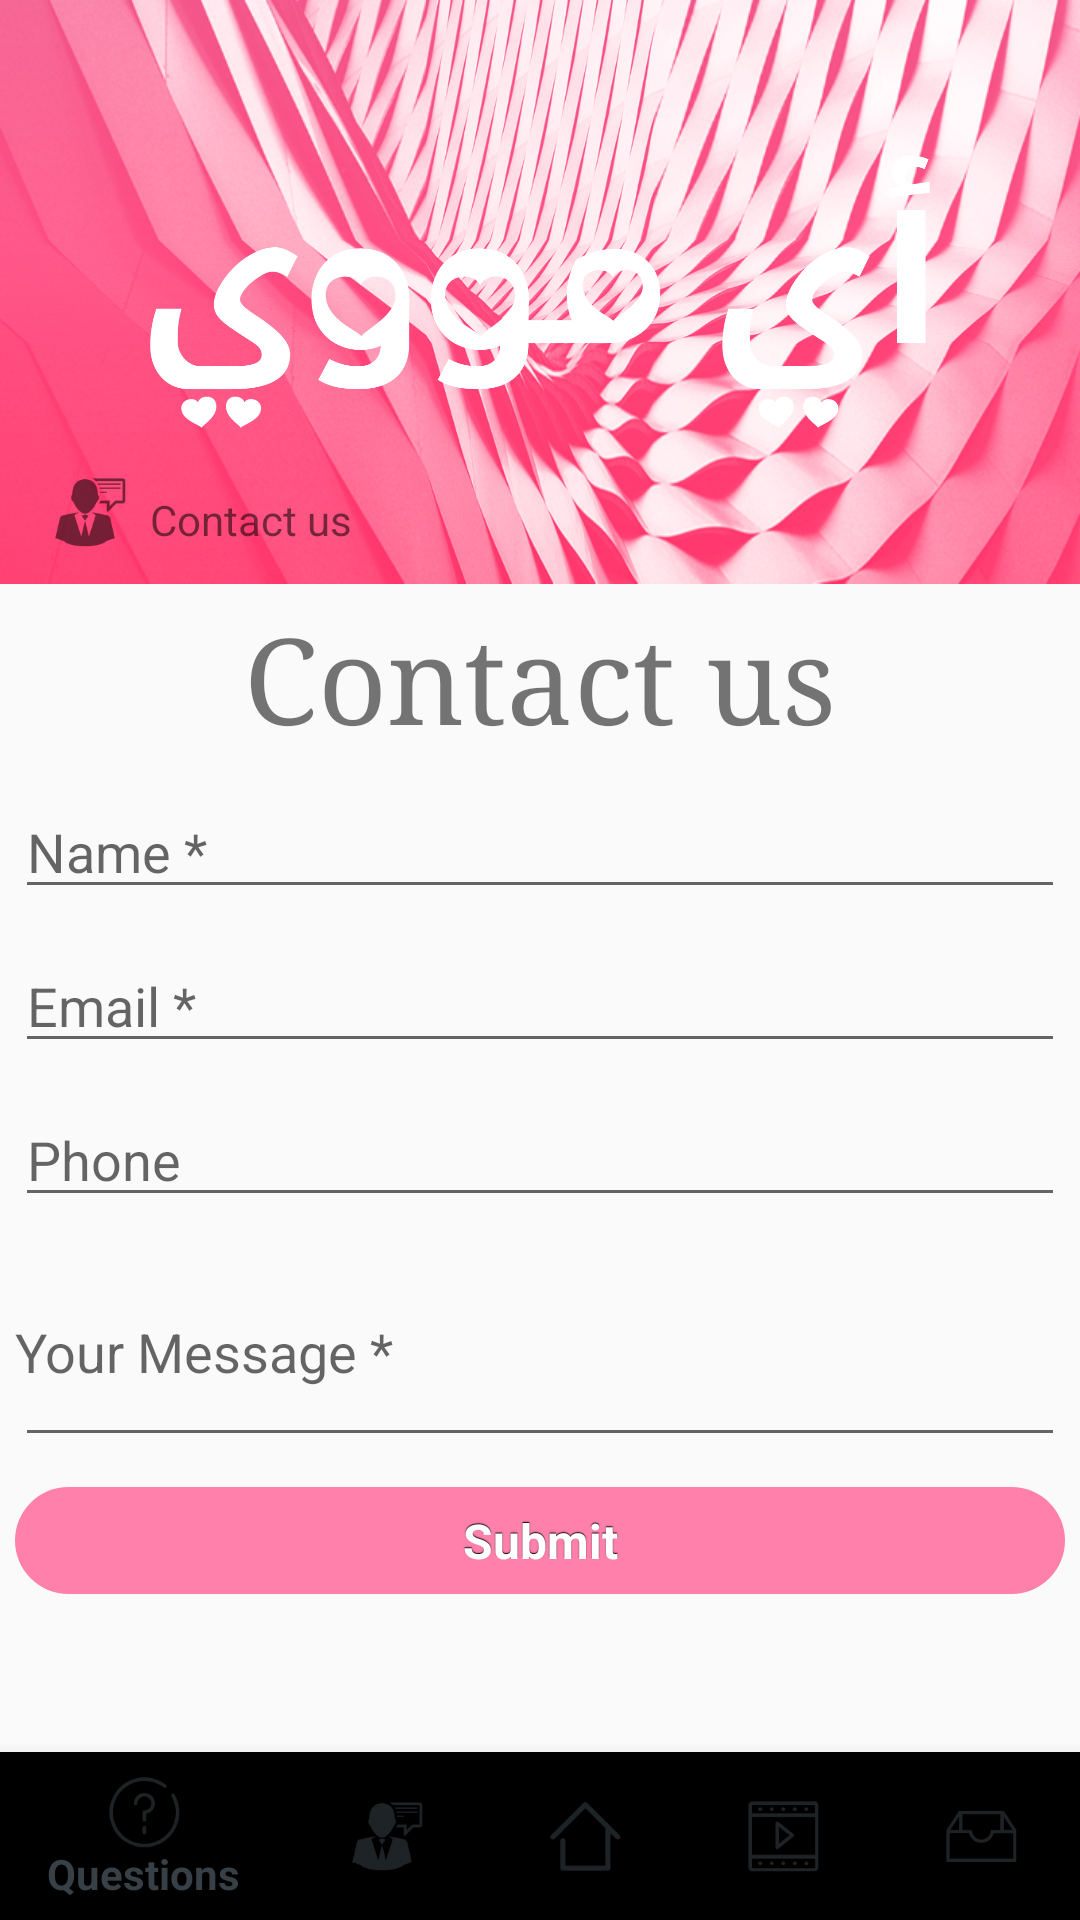

The Android layout XML behind this screen, and the referenced resources:
<!-- AndroidManifest.xml: application theme AppTheme -->
<!-- res/layout/activity_contact_us.xml -->
<?xml version="1.0" encoding="utf-8"?>
<LinearLayout xmlns:android="http://schemas.android.com/apk/res/android"
    xmlns:app="http://schemas.android.com/apk/res-auto"
    xmlns:tools="http://schemas.android.com/tools"
    android:layout_width="match_parent"
    android:layout_height="match_parent"
    android:orientation="vertical"
    tools:context="com.imooie.maximum.ContactUsActivity">

    <RelativeLayout
        android:layout_width="match_parent"
        android:layout_height="0dp"
        android:layout_weight=".5"
        android:background="@drawable/banner"
        android:orientation="vertical">

        <ImageView
            android:id="@+id/imageView"
            android:layout_width="wrap_content"
            android:layout_height="wrap_content"
            android:layout_centerInParent="true"
            android:layout_margin="50dp"
            android:src="@drawable/logo_english" />

        <ImageView
            android:layout_width="wrap_content"
            android:layout_height="wrap_content"
            android:layout_alignBottom="@+id/textView"
            android:layout_marginEnd="8dp"
            android:layout_marginRight="8dp"
            android:layout_toLeftOf="@+id/textView"
            android:layout_toStartOf="@+id/textView"
            android:src="@drawable/ic_service" />

        <TextView
            android:id="@+id/textView"
            android:layout_width="wrap_content"
            android:layout_height="wrap_content"
            android:layout_alignLeft="@+id/imageView"
            android:layout_alignParentBottom="true"
            android:layout_alignStart="@+id/imageView"
            android:layout_marginBottom="12dp"
            android:text="@string/bottom_bar_services" />

    </RelativeLayout>

    <LinearLayout
        android:layout_width="match_parent"
        android:layout_height="0dp"
        android:layout_weight="1"
        android:orientation="vertical">

        <TextView
            android:layout_width="wrap_content"
            android:layout_height="wrap_content"
            android:layout_gravity="center_horizontal"
            android:layout_marginBottom="5dp"
            android:layout_marginTop="5dp"
            android:text="Contact us"
            android:textSize="40sp"
            android:typeface="serif" />

        <EditText
            android:id="@+id/ET_to"
            android:layout_width="match_parent"
            android:layout_height="wrap_content"
            android:layout_margin="5dp"
            android:hint="Name *"
            android:inputType="textCapWords" />

        <EditText
            android:id="@+id/ET_subject"
            android:layout_width="match_parent"
            android:layout_height="wrap_content"
            android:layout_margin="5dp"
            android:hint="Email *"
            android:inputType="textEmailAddress" />

        <EditText
            android:layout_width="match_parent"
            android:layout_height="wrap_content"
            android:layout_margin="5dp"
            android:hint="Phone"
            android:inputType="phone" />

        <EditText
            android:id="@+id/ET_message"
            android:layout_width="match_parent"
            android:layout_height="70dp"
            android:layout_margin="5dp"
            android:fitsSystemWindows="true"
            android:hint="Your Message *"
            android:inputType="textMultiLine" />

        <Button
            android:id="@+id/submit"
            style="?metaButtonBarButtonStyle"
            android:layout_width="match_parent"
            android:layout_height="wrap_content"
            android:layout_gravity="center_horizontal"
            android:layout_margin="5dp"
            android:text="Submit" />

    </LinearLayout>

    <android.support.design.widget.BottomNavigationView
        android:id="@+id/bottom_navigation"
        android:layout_width="match_parent"
        android:layout_height="wrap_content"
        app:itemIconTint="@color/activity_bg_black"
        app:itemTextColor="@color/activity_bg_black"
        app:menu="@menu/bottom_navigation_view" />
</LinearLayout>
<!-- resources referenced by this layout -->
<resources>
  <color name="activity_bg_black">#374046</color>
  <!-- drawable ic_service: png bitmap (drawable-hdpi, 1128 bytes) -->
  <!-- drawable logo_english: png bitmap (drawable-hdpi, 33523 bytes) -->
  <string name="bottom_bar_services">Contact us</string>
  <style name="AppTheme" parent="Theme.AppCompat.Light.NoActionBar">
          <item name="android:windowFullscreen">true</item>
          <item name="windowNoTitle">true</item>
          <item name="colorPrimary">@color/colorPrimary</item>
          <item name="colorPrimaryDark">@color/accent_purple</item>
          <item name="colorAccent">#221563</item>
          <item name="android:buttonStyle">@style/button</item>
      </style>
  <color name="colorPrimary">#ffffff</color>
  <color name="accent_purple">#FF9800</color>
  <style name="button" parent="@android:style/Widget.Button">
          <item name="android:gravity">center_vertical|center_horizontal</item>
          <item name="android:textColor">#FFFFFFFF</item>
          <item name="android:shadowColor">#FF000000</item>
          <item name="android:shadowDx">0</item>
          <item name="android:shadowDy">-1</item>
          <item name="android:shadowRadius">0.2</item>
          <item name="android:textSize">16sp</item>
          <item name="android:textStyle">bold</item>
          <item name="android:background">@drawable/button</item>
          <item name="android:focusable">true</item>
          <item name="android:clickable">true</item>
      </style>
  <!-- drawable button (drawable) -->
  <?xml version="1.0" encoding="utf-8"?>
  <selector xmlns:android="http://schemas.android.com/apk/res/android">
      <item android:drawable="@drawable/button_pressed" android:state_enabled="true" android:state_pressed="true" />
  
      <item android:drawable="@drawable/button_enabled" android:state_enabled="true" />
  </selector>
  <!-- drawable button_pressed (drawable) -->
  <?xml version="1.0" encoding="utf-8"?>
  <shape xmlns:android="http://schemas.android.com/apk/res/android"
      android:shape="rectangle">
      <solid android:color="#E91E63" />
      <padding
          android:bottom="7dp"
          android:left="7dp"
          android:right="7dp"
          android:top="7dp" />
      <corners android:radius="50dp" />
  </shape>
  <!-- drawable button_enabled (drawable) -->
  <?xml version="1.0" encoding="utf-8"?>
  <shape xmlns:android="http://schemas.android.com/apk/res/android"
      android:shape="rectangle">
      <solid android:color="#FF80AA" />
      <padding
          android:bottom="7dp"
          android:left="7dp"
          android:right="7dp"
          android:top="7dp" />
      <corners android:radius="50dp" />
  </shape>
</resources>
